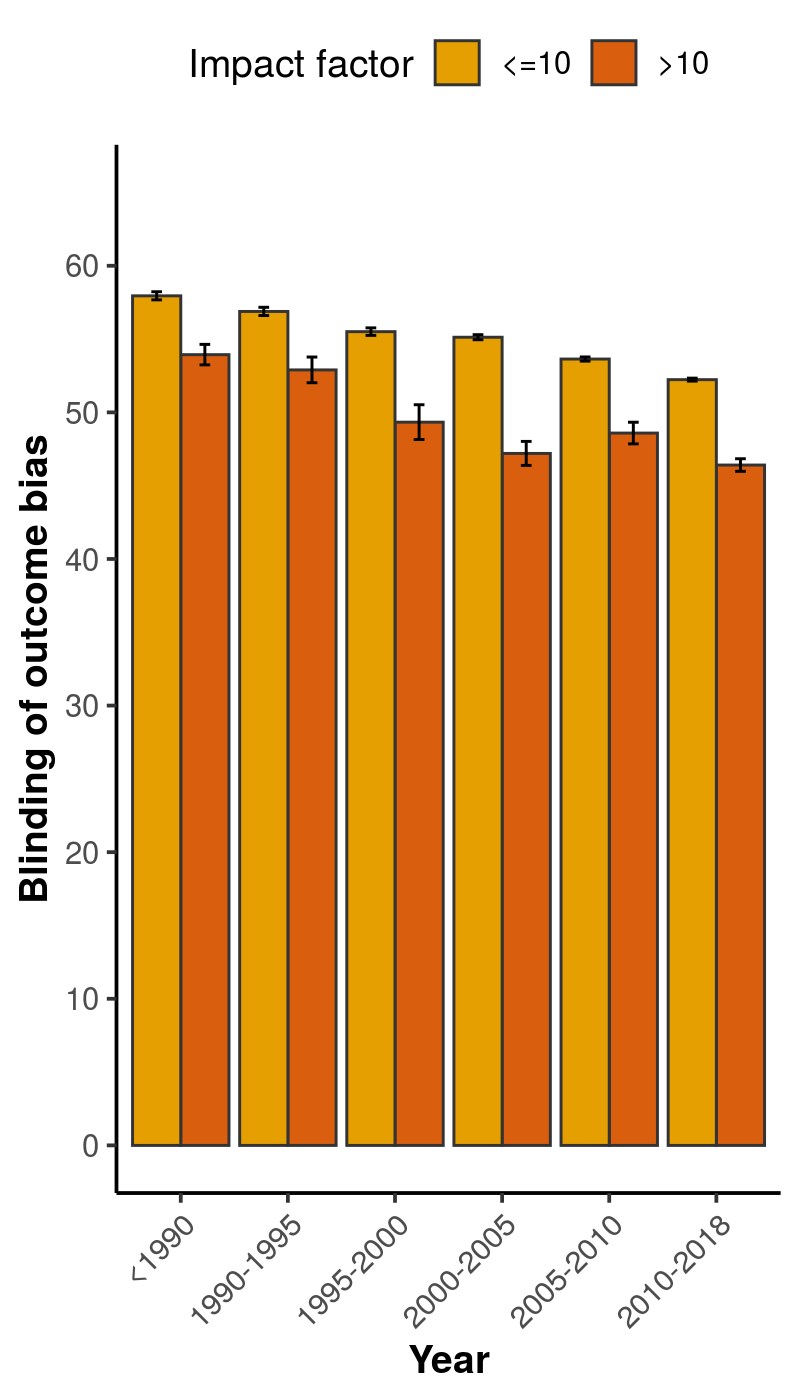

The data file committed next to this chart (first rows):
, x, group, mean, lower, upper
1, <1990, <=10, 57.95, 57.67, 58.23
2, <1990, >10, 53.94, 53.24, 54.64
3, 1990-1995, <=10, 56.89, 56.6, 57.17
4, 1990-1995, >10, 52.9, 52.02, 53.77
5, 1995-2000, <=10, 55.51, 55.25, 55.76
6, 1995-2000, >10, 49.33, 48.15, 50.52
7, 2000-2005, <=10, 55.13, 54.96, 55.3
8, 2000-2005, >10, 47.2, 46.38, 48.02
9, 2005-2010, <=10, 53.64, 53.5, 53.78
10, 2005-2010, >10, 48.59, 47.85, 49.33
11, 2010-2018, <=10, 52.23, 52.13, 52.34
12, 2010-2018, >10, 46.41, 45.98, 46.84
